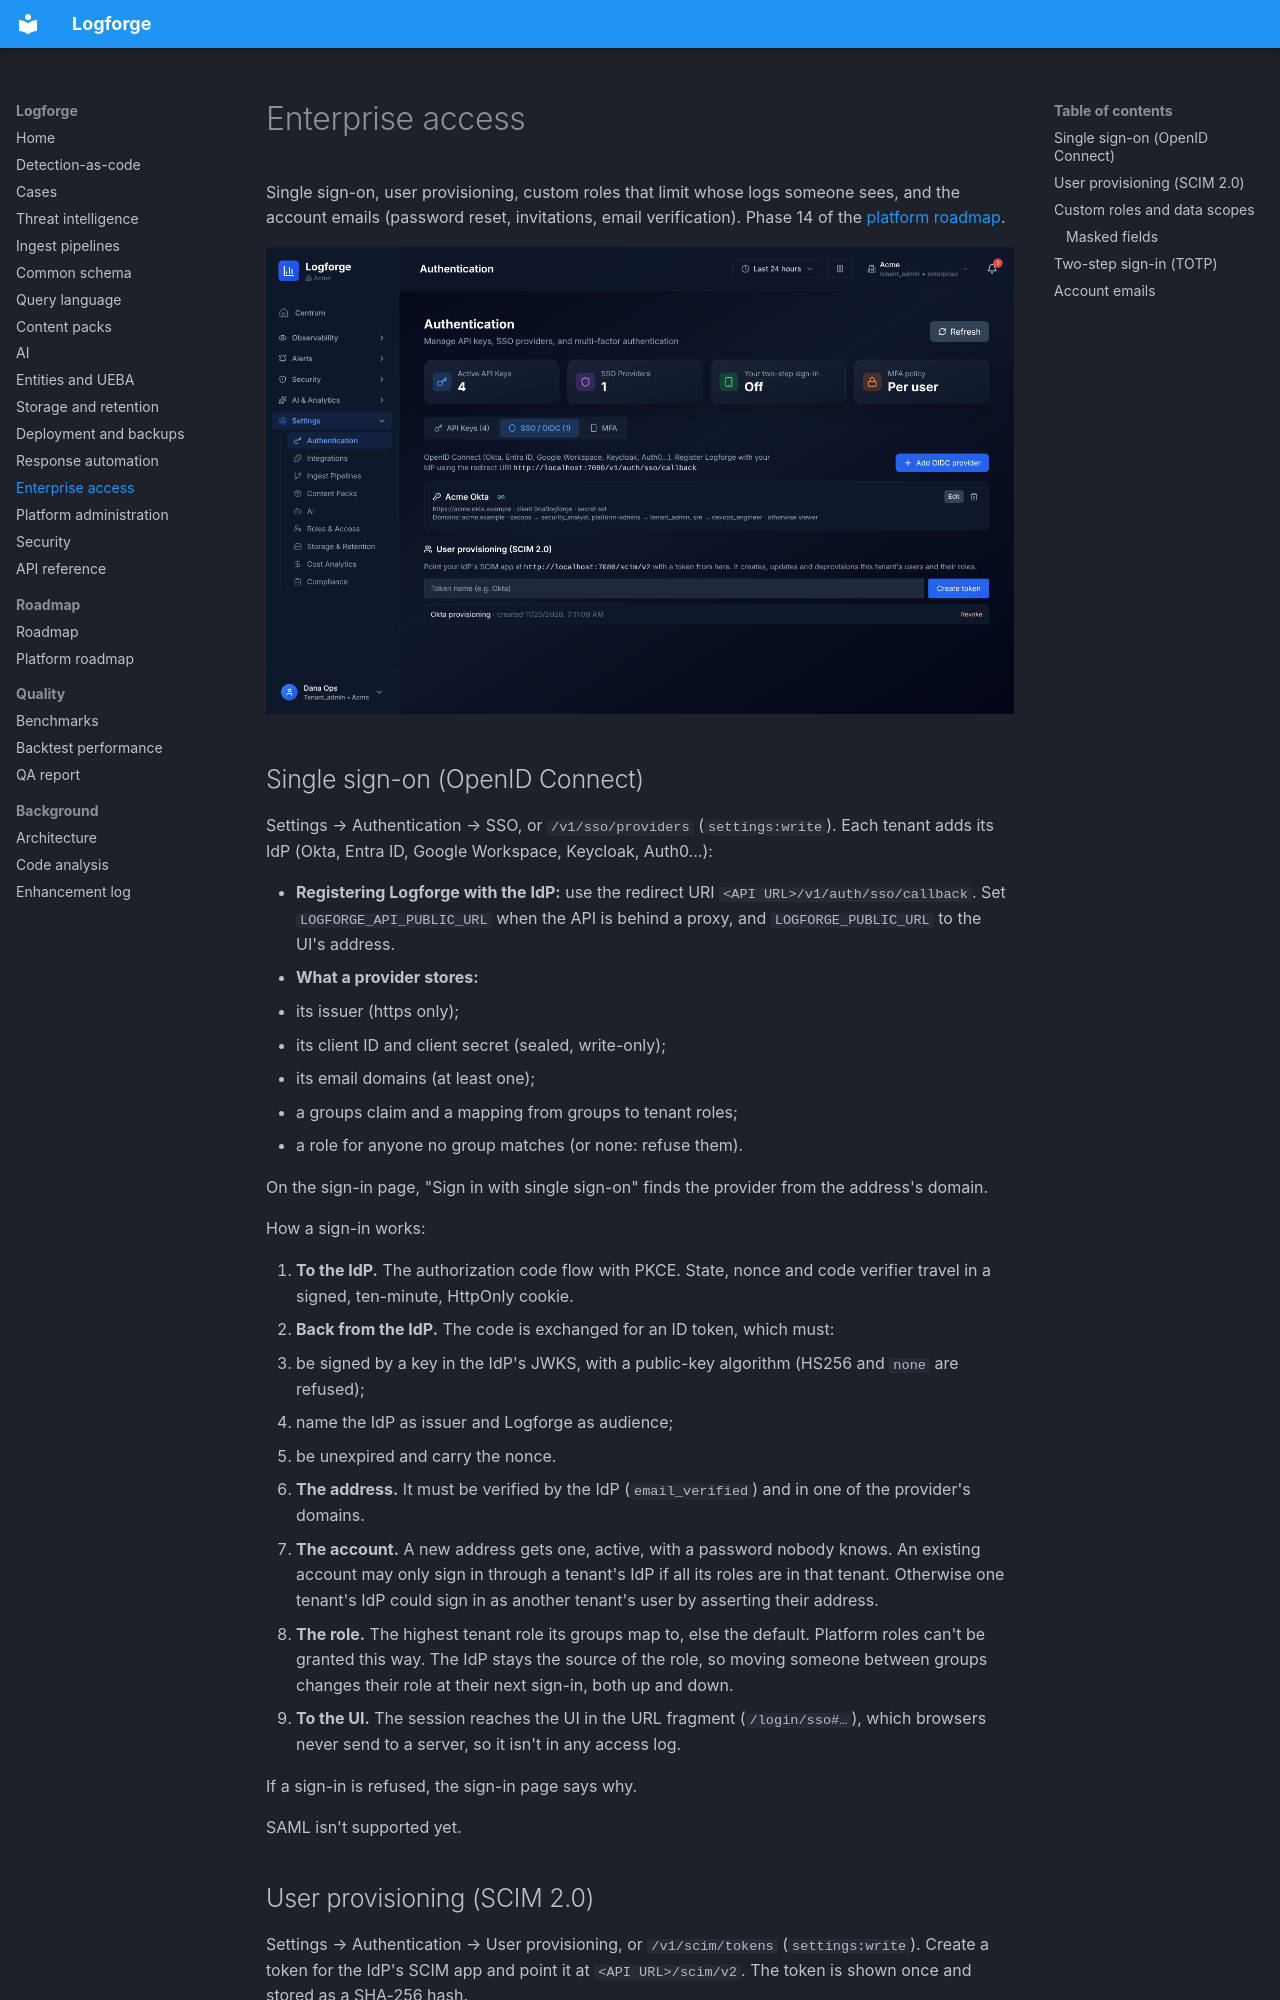

repository: miteshpant/Logforge · page: enterprise/index.html · generator: mkdocs

# Enterprise access

Single sign-on, user provisioning, custom roles that limit whose logs
someone sees, and the account emails (password reset, invitations, email
verification). Phase 14 of the [platform roadmap](PLATFORM_ROADMAP.md).

![Single sign-on and SCIM](images/sso.png)

## Single sign-on (OpenID Connect)

Settings → Authentication → SSO, or `/v1/sso/providers` (`settings:write`).
Each tenant adds its IdP (Okta, Entra ID, Google Workspace, Keycloak,
Auth0…):

- **Registering Logforge with the IdP:** use the redirect URI
  `<API URL>/v1/auth/sso/callback`. Set `LOGFORGE_API_PUBLIC_URL` when the API
  is behind a proxy, and `LOGFORGE_PUBLIC_URL` to the UI's address.
- **What a provider stores:**
  - its issuer (https only);
  - its client ID and client secret (sealed, write-only);
  - its email domains (at least one);
  - a groups claim and a mapping from groups to tenant roles;
  - a role for anyone no group matches (or none: refuse them).

On the sign-in page, "Sign in with single sign-on" finds the provider from
the address's domain.

How a sign-in works:

1. **To the IdP.** The authorization code flow with PKCE. State, nonce and
   code verifier travel in a signed, ten-minute, HttpOnly cookie.
2. **Back from the IdP.** The code is exchanged for an ID token, which must:
   - be signed by a key in the IdP's JWKS, with a public-key algorithm
     (HS256 and `none` are refused);
   - name the IdP as issuer and Logforge as audience;
   - be unexpired and carry the nonce.
3. **The address.** It must be verified by the IdP (`email_verified`) and in
   one of the provider's domains.
4. **The account.** A new address gets one, active, with a password nobody
   knows. An existing account may only sign in through a tenant's IdP if all
   its roles are in that tenant. Otherwise one tenant's IdP could sign in as
   another tenant's user by asserting their address.
5. **The role.** The highest tenant role its groups map to, else the
   default. Platform roles can't be granted this way. The IdP stays the
   source of the role, so moving someone between groups changes their role
   at their next sign-in, both up and down.
6. **To the UI.** The session reaches the UI in the URL fragment
   (`/login/sso#…`), which browsers never send to a server, so it isn't in
   any access log.

If a sign-in is refused, the sign-in page says why.

SAML isn't supported yet.
